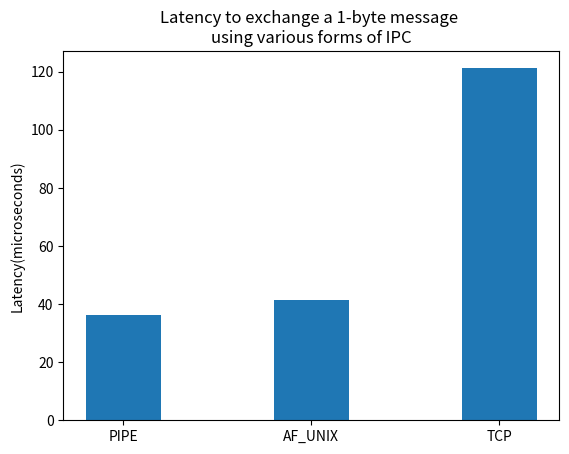

Write the Python code that produced this figure.
import matplotlib.pyplot as plt
y1=[36.143,41.325,121.139]
x1=['PIPE','AF_UNIX','TCP']

plt.bar(x1,y1,width=0.4)

plt.ylabel('Latency(microseconds)')
plt.title('Latency to exchange a 1-byte message \nusing various forms of IPC')

plt.show()